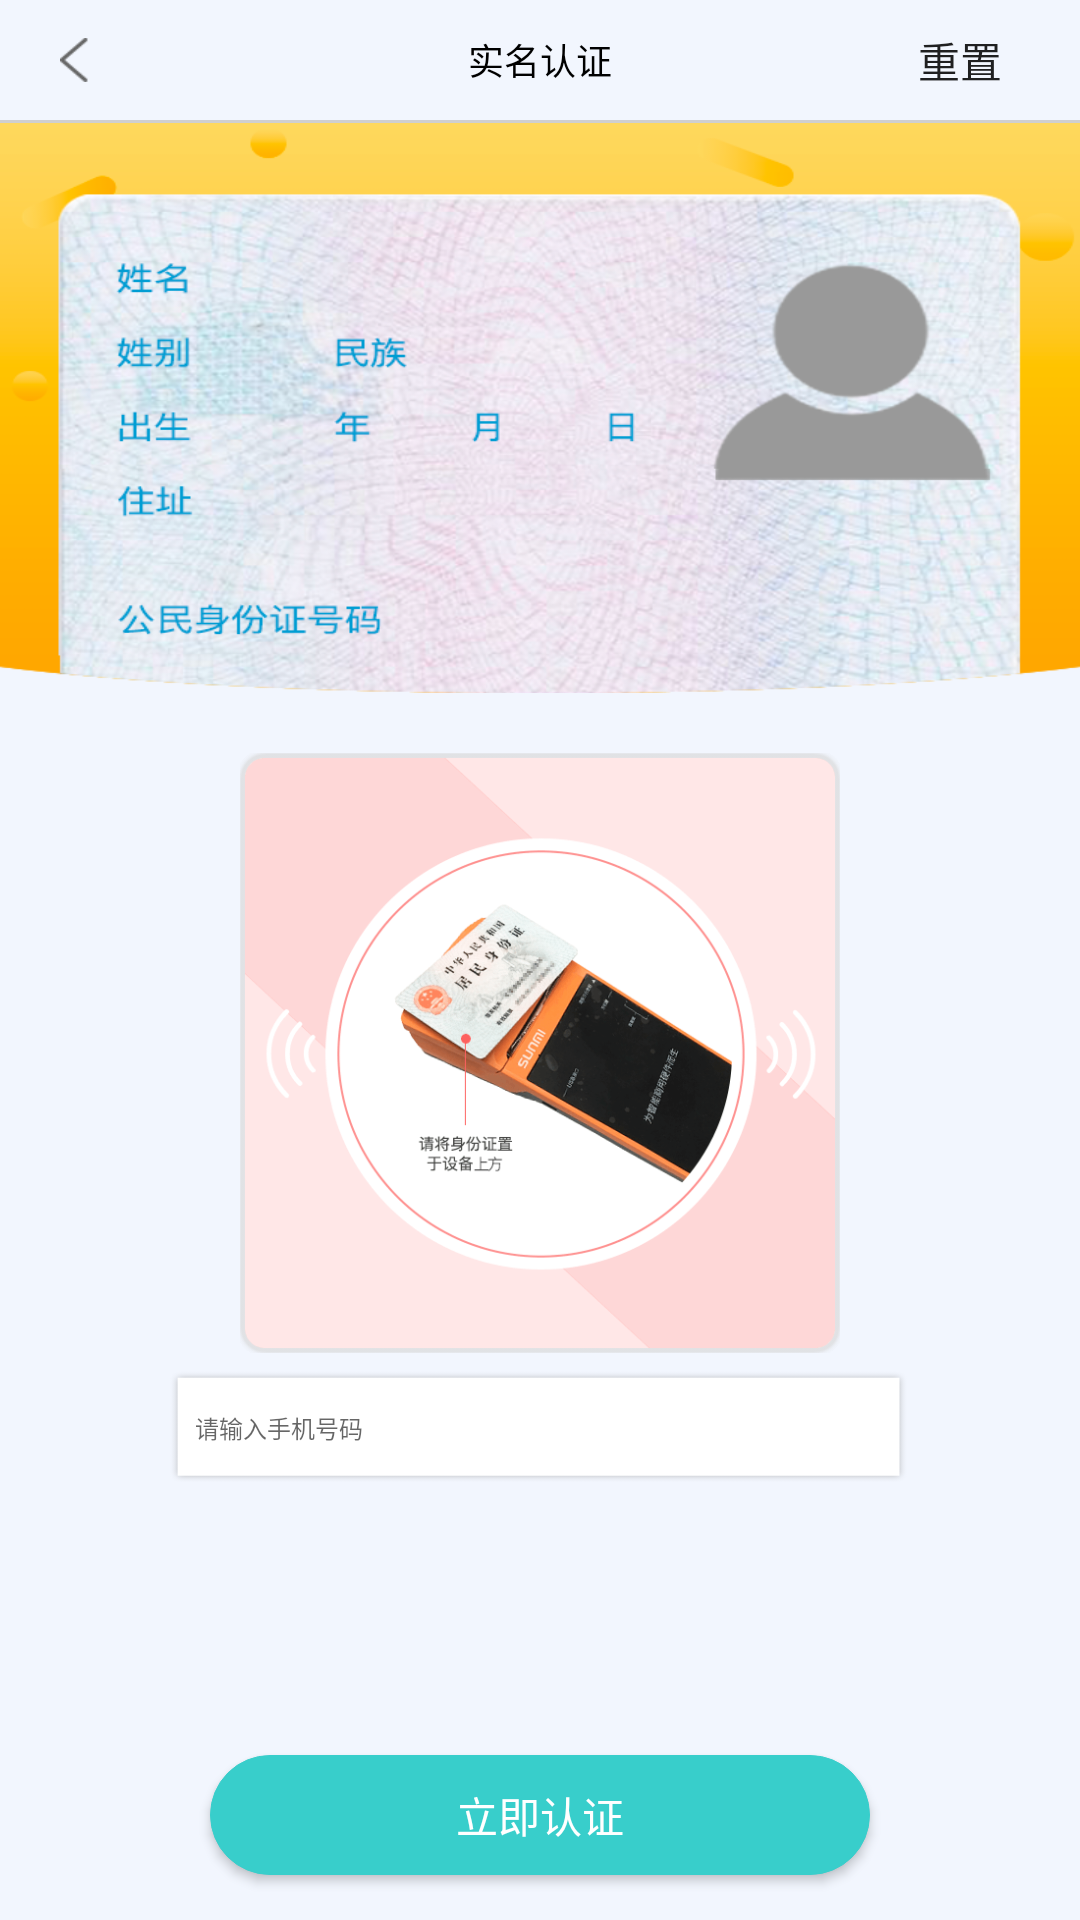

Android layout source for this screen:
<!-- AndroidManifest.xml: application theme AppTheme -->
<!-- res/layout/activity_smrz.xml -->
<?xml version="1.0" encoding="utf-8"?>
<LinearLayout xmlns:android="http://schemas.android.com/apk/res/android"
    xmlns:tools="http://schemas.android.com/tools"
    android:layout_width="match_parent"
    android:layout_height="match_parent"
    android:background="@color/color5"
    android:orientation="vertical"
    tools:context=".helper.activity.Certification">

    <RelativeLayout
        android:layout_width="match_parent"
        android:layout_height="40dp"
        android:background="@color/color5">

        <ImageButton
            android:id="@+id/Ima_smrz"
            android:layout_width="32px"
            android:layout_height="44px"
            android:layout_alignParentLeft="true"
            android:layout_centerVertical="true"
            android:layout_marginLeft="20dp"
            android:background="@mipmap/prosale_back"
            android:onClick="onClick" />

        <TextView
            android:layout_width="match_parent"
            android:layout_height="match_parent"
            android:gravity="center"
            android:text="@string/real_name"
            android:textColor="@color/color2"
            android:textSize="36px" />

        <Button
            android:id="@+id/smrz_clear"
            android:layout_width="70dp"
            android:layout_height="30dp"
            android:layout_alignParentRight="true"
            android:layout_centerVertical="true"
            android:layout_marginRight="5dp"
            android:background="@drawable/btn_reset_style"
            android:onClick="onClick"
            android:text="@string/reset" />
    </RelativeLayout>

    <View
        android:layout_width="match_parent"
        android:layout_height="1dp"
        android:background="@color/color_16" />

    <LinearLayout
        android:layout_width="match_parent"
        android:layout_height="190dp"
        android:background="@mipmap/sfz"
        android:orientation="vertical">

        <LinearLayout
            android:layout_width="match_parent"
            android:layout_height="0dp"
            android:layout_weight="5"
            android:orientation="horizontal">

            <LinearLayout
                android:layout_width="0dp"
                android:layout_height="match_parent"
                android:layout_weight="2"
                android:orientation="vertical">

                <TextView
                    android:id="@+id/smrz_name"
                    android:layout_width="wrap_content"
                    android:layout_height="wrap_content"
                    android:layout_marginLeft="70dp"
                    android:layout_marginTop="45dp"
                    android:textColor="@color/color2"
                    android:textSize="24px" />

                <LinearLayout
                    android:layout_width="match_parent"
                    android:layout_height="wrap_content"
                    android:orientation="horizontal">

                    <TextView
                        android:id="@+id/smrz_sex"
                        android:layout_width="wrap_content"
                        android:layout_height="wrap_content"
                        android:layout_marginLeft="77dp"
                        android:layout_marginTop="10dp"
                        android:textColor="@color/color2"
                        android:textSize="24px" />

                    <TextView
                        android:id="@+id/smrz_nation"
                        android:layout_width="wrap_content"
                        android:layout_height="wrap_content"
                        android:layout_marginLeft="65dp"
                        android:layout_marginTop="10dp"
                        android:textColor="@color/color2"
                        android:textSize="24px" />
                </LinearLayout>

                <LinearLayout
                    android:layout_width="match_parent"
                    android:layout_height="wrap_content"
                    android:orientation="horizontal">

                    <TextView
                        android:id="@+id/smrz_born_nian"
                        android:layout_width="wrap_content"
                        android:layout_height="wrap_content"
                        android:layout_marginLeft="77dp"
                        android:layout_marginTop="10dp"
                        android:textColor="@color/color2"
                        android:textSize="24px" />

                    <TextView
                        android:id="@+id/smrz_born_yue"
                        android:layout_width="wrap_content"
                        android:layout_height="wrap_content"
                        android:layout_marginLeft="35dp"
                        android:layout_marginTop="10dp"
                        android:textColor="@color/color2"
                        android:textSize="24px" />

                    <TextView
                        android:id="@+id/smrz_born_ri"
                        android:layout_width="wrap_content"
                        android:layout_height="wrap_content"
                        android:layout_marginLeft="35dp"
                        android:layout_marginTop="10dp"
                        android:textColor="@color/color2"
                        android:textSize="24px" />
                </LinearLayout>

                <LinearLayout
                    android:layout_width="match_parent"
                    android:layout_height="wrap_content"
                    android:orientation="horizontal">

                    <TextView
                        android:id="@+id/smrz_address"
                        android:layout_width="wrap_content"
                        android:layout_height="wrap_content"
                        android:layout_marginLeft="77dp"
                        android:layout_marginTop="8dp"
                        android:textColor="@color/color2"
                        android:textSize="24px" />
                </LinearLayout>
            </LinearLayout>

            <LinearLayout
                android:layout_width="0dp"
                android:layout_height="match_parent"
                android:layout_marginRight="10dp"
                android:layout_weight="1">

                <ImageView
                    android:id="@+id/smrz_man"
                    android:layout_width="97dp"
                    android:layout_height="100dp"
                    android:layout_marginTop="35dp" />
            </LinearLayout>
        </LinearLayout>

        <LinearLayout
            android:layout_width="match_parent"
            android:layout_height="0dp"
            android:layout_weight="1">

            <TextView
                android:id="@+id/smrz_no"
                android:layout_width="wrap_content"
                android:layout_height="wrap_content"
                android:layout_marginLeft="135dp"
                android:textColor="@color/color2"
                android:textSize="24px" />
        </LinearLayout>
    </LinearLayout>

    <RelativeLayout
        android:layout_width="match_parent"
        android:layout_height="match_parent">

        <ImageView
            android:id="@+id/ima1"
            android:layout_width="320dp"
            android:layout_height="200dp"
            android:layout_centerHorizontal="true"
            android:layout_marginTop="20dp"
            android:src="@mipmap/pic_id" />

        <EditText
            android:id="@+id/smrz_et_phoneNum"
            android:layout_width="250dp"
            android:layout_height="40dp"
            android:layout_below="@id/ima1"
            android:layout_centerHorizontal="true"
            android:layout_marginTop="5dp"
            android:background="@mipmap/et_back"
            android:hint="@string/mobile_hint"
            android:inputType="number"
            android:paddingLeft="10dp"
            android:singleLine="true"
            android:textColor="@color/color2"
            android:textSize="24px" />

        <Button
            android:id="@+id/smrz_btn_sure"
            android:layout_width="220dp"
            android:layout_height="40dp"
            android:layout_alignParentBottom="true"
            android:layout_centerHorizontal="true"
            android:layout_marginBottom="15dp"
            android:background="@drawable/btn_lq_style"
            android:onClick="onClick"
            android:text="@string/immediately"
            android:textColor="@color/color3" />
    </RelativeLayout>
</LinearLayout>
<!-- resources referenced by this layout -->
<resources>
  <color name="color2">#000000</color>
  <color name="color3">#ffffff</color>
  <color name="color5">#F2F6FE</color>
  <color name="color_16">#CFCFCF</color>
  <!-- drawable btn_lq_style (drawable) -->
  <?xml version="1.0" encoding="utf-8"?>
  <selector xmlns:android="http://schemas.android.com/apk/res/android">
      <item android:drawable="@drawable/btn_lq_one" android:state_pressed="true"></item>
      <item android:drawable="@drawable/btn_lq" android:state_pressed="false"></item>
  </selector>
  <!-- drawable btn_reset_style (drawable) -->
  <?xml version="1.0" encoding="utf-8"?>
  <selector xmlns:android="http://schemas.android.com/apk/res/android">
      <item android:drawable="@drawable/btn_reset_one" android:state_pressed="true"></item>
      <item android:drawable="@drawable/btn_reset" android:state_pressed="false"></item>
  </selector>
  <!-- mipmap et_back: png bitmap (mipmap-mdpi, 1295 bytes) -->
  <!-- mipmap pic_id: png bitmap (mipmap-mdpi, 118162 bytes) -->
  <!-- mipmap prosale_back: png bitmap (mipmap-mdpi, 883 bytes) -->
  <!-- mipmap sfz: png bitmap (mipmap-mdpi, 376536 bytes) -->
  <string name="immediately">立即认证</string>
  <string name="mobile_hint">请输入手机号码</string>
  <string name="real_name">实名认证</string>
  <string name="reset">重置</string>
  <style name="AppTheme" parent="Theme.AppCompat.Light.DarkActionBar">
          
          <item name="colorPrimary">@color/colorPrimary</item>
          <item name="colorPrimaryDark">@color/colorPrimaryDark</item>
          <item name="colorAccent">@color/colorAccent</item>
      </style>
  <!-- drawable btn_lq_one (drawable) -->
  <?xml version="1.0" encoding="utf-8"?>
  <shape xmlns:android="http://schemas.android.com/apk/res/android"
      android:shape="rectangle">
      <corners android:radius="300dp" />
      <stroke
          android:width="1px"
          android:color="#FFB90F" />
      <solid android:color="#ffb90f" />
  </shape>
  <!-- drawable btn_lq (drawable) -->
  <?xml version="1.0" encoding="utf-8"?>
  <shape xmlns:android="http://schemas.android.com/apk/res/android"
      android:shape="rectangle">
      <corners android:radius="300dp" />
      <stroke
          android:width="1px"
          android:color="#38cecb" />
      <solid android:color="#38cecb" />
  </shape>
  <!-- drawable btn_reset (drawable) -->
  <?xml version="1.0" encoding="utf-8"?>
  <shape xmlns:android="http://schemas.android.com/apk/res/android"
      android:shape="rectangle">
      <corners android:radius="300dp" />
      <stroke
          android:width="1px"
          android:color="#38cecb" />
  </shape>
  <color name="colorPrimary">#3F51B5</color>
  <color name="colorPrimaryDark">#303F9F</color>
  <color name="colorAccent">#FF4081</color>
</resources>
